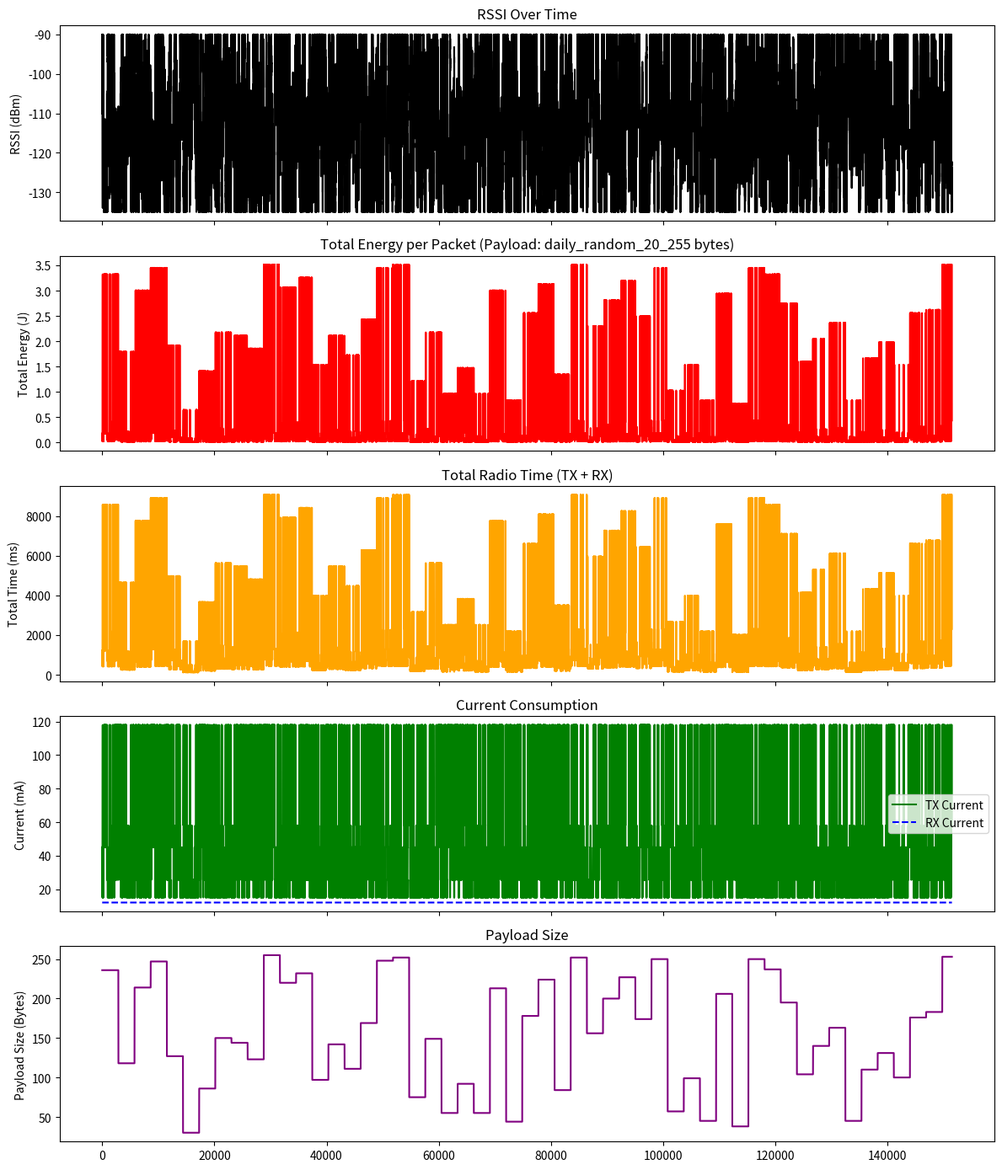

Recreate this plot in Python.
import numpy as np
import pandas as pd
import math
import matplotlib.pyplot as plt
import random

# -------------------------------
# 1. Simulation Parameters
# -------------------------------
training_data = False  # Set to False for testing data generation
payload_size = 0  # User-defined payload
payload_option = "daily_random_20_255" 
voltage = 3.3
total_inference_steps = 151488
total_training_steps = 1817857 # for training data
base_rssi = -110  
rssi_range = (-135, -90)
rssi_std_dev = 2.5
steps_in_24h = 2880

if training_data:
    total_steps = total_training_steps
else:    
    total_steps = total_inference_steps

# RX parameters (SX1262 typical)
rx_time_ms = 50 
rx_current_mA = 12 

# -------------------------------
# 2. LoRa Air Time Calculator
# -------------------------------
def calculate_air_time(sf, payload_bytes, bw=125000):
    """Calculates Air Time (ms) based on Semtech LoRa formulas"""
    t_symbol = (2**sf) / bw
    t_preamble = (8 + 4.25) * t_symbol
    
    # Low Data Rate Optimization (DE) mandatory for SF11/SF12 at 125kHz
    de = 1 if sf >= 11 else 0
    
    # Payload symbol count formula
    term = math.ceil((8 * payload_bytes - 4 * sf + 28 + 16) / (4 * (sf - 2 * de)))
    n_payload = 8 + max(term * 5, 0)
    
    return (t_preamble + (n_payload * t_symbol)) * 1000

# -------------------------------
# 3. RSSI → ADR Mapping (Datasheet-Driven)
# -------------------------------
def get_adr_params(rssi, pl_size):
    """
    Determines SF and TX Current based on RSSI.
    Current values sourced from SX1262 Typical (3.3V DC-DC optimal).
    """
    if rssi <= -125:
        sf, ma = 12, 118  # SF12 @ +22dBm
    elif rssi <= -120:
        sf, ma = 10, 58   # SF10 @ +17dBm
    elif rssi <= -110:
        sf, ma = 9, 45    # SF9  @ +14dBm
    elif rssi <= -100:
        sf, ma = 8, 25.5  # SF8  @ +14dBm
    else:
        sf, ma = 7, 15    # SF7  @ +10dBm
        
    ms = calculate_air_time(sf, pl_size)
    return round(ms, 2), ma, sf

# -------------------------------
# 4. Generate Trace & Compute Energy
# -------------------------------
if training_data:
    np.random.seed(42)
    random.seed(42)
else:
    np.random.seed(0)  # Different seed for testing data to ensure variability
    random.seed(0)
rssi_trace = [base_rssi]
for _ in range(total_steps - 1):
    next_rssi = np.clip(rssi_trace[-1] + np.random.normal(0, rssi_std_dev), *rssi_range)
    rssi_trace.append(next_rssi)

data = []

payload_size = random.randint(20, 255)
for step, rssi in enumerate(rssi_trace):
    # Every 2880 steps (1 physical day), pick a new payload size
    if step > 0 and step % steps_in_24h == 0:
        payload_size = random.randint(20, 255)
    tx_time_ms, tx_current_mA, sf = get_adr_params(rssi, payload_size)

    # Compute Energy Components
    energy_tx = (tx_current_mA / 1000) * (tx_time_ms / 1000) * voltage
    energy_rx = (rx_current_mA / 1000) * (rx_time_ms / 1000) * voltage
    total_energy = energy_tx + energy_rx
    
    # Matching the desired CSV Structure
    data.append({
        "Step": step,
        "RSSI_dBm": rssi,
        "TxTime_ms": tx_time_ms,
        "RxTime_ms": rx_time_ms,
        "TotalTime_ms": tx_time_ms + rx_time_ms,
        "TxCurrent_mA": tx_current_mA,
        "RxCurrent_mA": rx_current_mA,
        "TotalCurrent_mA": tx_current_mA + rx_current_mA,
        "Energy_TX_J": energy_tx,
        "Energy_RX_J": energy_rx,
        "Energy_Total_J": total_energy,
        "ADR_State": f"SF{sf}_{tx_current_mA}mA", # Modified to include SF for clarity
        "Payload_Size": payload_size,
        "Spreading_Factor": sf 
    })

df = pd.DataFrame(data)

# -------------------------------
# 5. Save to CSV
# -------------------------------
if training_data:
    csv_path = "training_adr_simulation_" + payload_option + "_bytes_payload.csv"
else:    
    csv_path = "validation_adr_simulation_" + payload_option + "_bytes_payload.csv"
# df.to_csv(csv_path, index=False)
# print(f"CSV saved to: {csv_path}")

# -------------------------------
# 6. Plotting (4-panel version)
# -------------------------------
fig, axs = plt.subplots(5, 1, figsize=(12, 14), sharex=True)

axs[0].plot(df["Step"], df["RSSI_dBm"], color='black')
axs[0].set_ylabel("RSSI (dBm)")
axs[0].set_title("RSSI Over Time")

axs[1].plot(df["Step"], df["Energy_Total_J"], color='red')
axs[1].set_ylabel("Total Energy (J)")
axs[1].set_title(f"Total Energy per Packet (Payload: {payload_option} bytes)")

axs[2].plot(df["Step"], df["TotalTime_ms"], color='orange')
axs[2].set_ylabel("Total Time (ms)")
axs[2].set_title("Total Radio Time (TX + RX)")

axs[3].plot(df["Step"], df["TxCurrent_mA"], label="TX Current", color='green')
axs[3].plot(df["Step"], df["RxCurrent_mA"], label="RX Current", color='blue', linestyle='--')
axs[3].set_ylabel("Current (mA)")
axs[3].legend()
axs[3].set_title("Current Consumption")

axs[4].plot(df["Step"], df["Payload_Size"], color='purple')
axs[4].set_ylabel("Payload Size (Bytes)")
axs[4].set_title("Payload Size")

plt.tight_layout()
plt.show()
